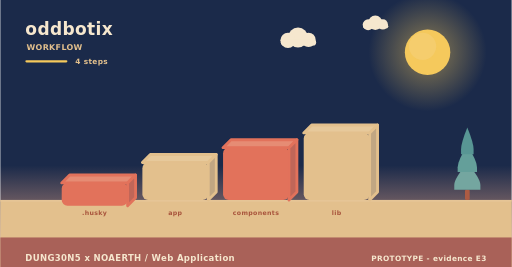
t = 0.00 s
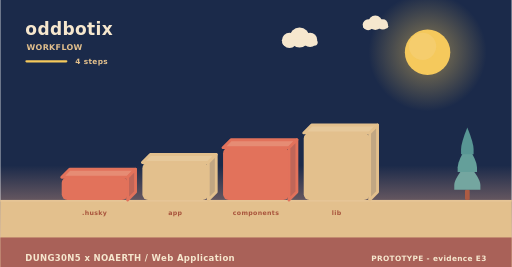
t = 2.00 s
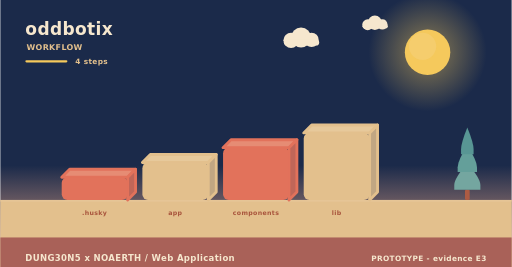
t = 4.00 s
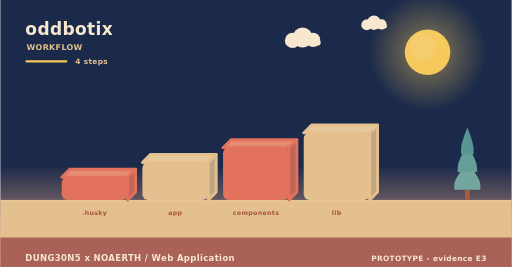
t = 6.00 s
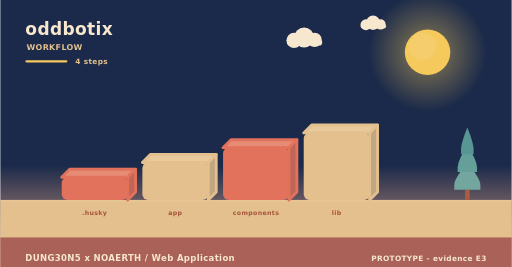
t = 8.00 s
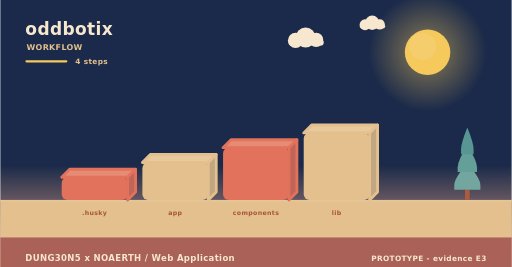
t = 10.00 s

The animated SVG that drew these frames (rendered in a browser with its animation timeline set to each time). Animation: 6 SMIL elements (animateTransform=6); frames cover the first 10.00 s, repeats indefinitely.

<svg xmlns="http://www.w3.org/2000/svg" width="900" height="470" viewBox="0 0 900 470" role="img" aria-label="oddbotix - how it is used"><linearGradient id="skyw" x1="0" y1="0" x2="0" y2="1"><stop offset="0" stop-color="#1b2a4a"/><stop offset="0.62" stop-color="#1b2a4a"/><stop offset="1" stop-color="#f3ad8a"/></linearGradient><rect width="900" height="470" fill="url(#skyw)"/><radialGradient id="sunw"><stop offset="0.35" stop-color="#f5c95c" stop-opacity="0.34"/><stop offset="1" stop-color="#f5c95c" stop-opacity="0"/></radialGradient><circle cx="752" cy="92" r="104" fill="url(#sunw)"/><circle cx="752" cy="92" r="40" fill="#f5c95c"/><circle cx="743.2" cy="81.6" r="24" fill="#f5d27e" opacity="0.5"/><g><circle cx="524" cy="66" r="17.64" fill="#f6e7ce"/><circle cx="506.36" cy="71.04" r="13.44" fill="#f6e7ce"/><circle cx="542.48" cy="70.2" r="12.6" fill="#f6e7ce"/><rect x="493.76" y="69.36" width="62.16" height="10.92" rx="5.46" fill="#f6e7ce"/><animateTransform attributeName="transform" type="translate" values="0 0;24 0;0 0" dur="36s" begin="0s" repeatCount="indefinite"/></g><g><circle cx="660" cy="40" r="12.6" fill="#f6e7ce"/><circle cx="647.4" cy="43.6" r="9.6" fill="#f6e7ce"/><circle cx="673.2" cy="43" r="9" fill="#f6e7ce"/><rect x="638.4" y="42.4" width="44.4" height="7.8" rx="3.9" fill="#f6e7ce"/><animateTransform attributeName="transform" type="translate" values="0 0;-18 0;0 0" dur="46s" begin="3s" repeatCount="indefinite"/></g><rect x="0" y="352" width="900" height="118" fill="#e3c08d"/><rect x="0" y="352" width="900" height="3" fill="#e6c596"/><text x="44" y="62" font-family="Verdana,DejaVu Sans,sans-serif" font-size="30" font-weight="700" letter-spacing="0.6" fill="#f6e7ce" text-anchor="start">oddbotix</text><text x="46" y="88" font-family="Verdana,DejaVu Sans,sans-serif" font-size="14" font-weight="700" letter-spacing="0.6" fill="#e3c08d" text-anchor="start">WORKFLOW</text><rect x="44" y="106" width="74" height="4" rx="2" fill="#f5c95c"/><text x="132" y="112" font-family="Verdana,DejaVu Sans,sans-serif" font-size="13" font-weight="700" letter-spacing="0.6" fill="#e3c08d" text-anchor="start">4 steps</text><g><path d="M108,312 L224,312 L238,298 L122,298 Z" fill="#e68c74" stroke="#e2725b" stroke-width="5" stroke-linejoin="round"/><path d="M224,312 L238,298 L238,338 L224,352 Z" fill="#c06658" stroke="#e2725b" stroke-width="5" stroke-linejoin="round"/><rect x="108" y="312" width="116" height="40" rx="10" fill="#e2725b"/><animateTransform attributeName="transform" type="translate" values="0 10;0 0" dur="0.8s" begin="0s" fill="freeze"/></g><text x="166" y="378" font-family="Verdana,DejaVu Sans,sans-serif" font-size="11" font-weight="700" letter-spacing="0.6" fill="#a8543c" text-anchor="middle">.husky</text><g><path d="M250,286 L366,286 L380,272 L264,272 Z" fill="#e7c99b" stroke="#e3c08d" stroke-width="5" stroke-linejoin="round"/><path d="M366,286 L380,272 L380,338 L366,352 Z" fill="#c1a682" stroke="#e3c08d" stroke-width="5" stroke-linejoin="round"/><rect x="250" y="286" width="116" height="66" rx="10" fill="#e3c08d"/><animateTransform attributeName="transform" type="translate" values="0 10;0 0" dur="0.8s" begin="0.22s" fill="freeze"/></g><text x="308" y="378" font-family="Verdana,DejaVu Sans,sans-serif" font-size="11" font-weight="700" letter-spacing="0.6" fill="#a8543c" text-anchor="middle">app</text><g><path d="M392,260 L508,260 L522,246 L406,246 Z" fill="#e68c74" stroke="#e2725b" stroke-width="5" stroke-linejoin="round"/><path d="M508,260 L522,246 L522,338 L508,352 Z" fill="#c06658" stroke="#e2725b" stroke-width="5" stroke-linejoin="round"/><rect x="392" y="260" width="116" height="92" rx="10" fill="#e2725b"/><animateTransform attributeName="transform" type="translate" values="0 10;0 0" dur="0.8s" begin="0.44s" fill="freeze"/></g><text x="450" y="378" font-family="Verdana,DejaVu Sans,sans-serif" font-size="11" font-weight="700" letter-spacing="0.6" fill="#a8543c" text-anchor="middle">components</text><g><path d="M534,234 L650,234 L664,220 L548,220 Z" fill="#e7c99b" stroke="#e3c08d" stroke-width="5" stroke-linejoin="round"/><path d="M650,234 L664,220 L664,338 L650,352 Z" fill="#c1a682" stroke="#e3c08d" stroke-width="5" stroke-linejoin="round"/><rect x="534" y="234" width="116" height="118" rx="10" fill="#e3c08d"/><animateTransform attributeName="transform" type="translate" values="0 10;0 0" dur="0.8s" begin="0.66s" fill="freeze"/></g><text x="592" y="378" font-family="Verdana,DejaVu Sans,sans-serif" font-size="11" font-weight="700" letter-spacing="0.6" fill="#a8543c" text-anchor="middle">lib</text><rect x="817.86" y="334.08" width="8.28" height="17.92" rx="2.3" fill="#ac5b43"/><path d="M822,287.04 Q799,314.32 799,325.61 Q799,334.08 799,334.08 L845,334.08 Q845,334.08 845,325.61 Q845,314.32 822,287.04 Z" fill="#74a6a0"/><path d="M822,255.68 Q804.98,282.96 804.98,294.25 Q804.98,302.72 804.98,302.72 L839.02,302.72 Q839.02,302.72 839.02,294.25 Q839.02,282.96 822,255.68 Z" fill="#649f9a"/><path d="M822,224.32 Q810.96,251.6 810.96,262.89 Q810.96,271.36 810.96,271.36 L833.04,271.36 Q833.04,271.36 833.04,262.89 Q833.04,251.6 822,224.32 Z" fill="#589694"/><rect x="0" y="418" width="900" height="52" rx="0" fill="#a65c56" opacity="0.94"/><text x="44" y="460" font-family="Verdana,DejaVu Sans,sans-serif" font-size="15" font-weight="700" letter-spacing="0.6" fill="#f6e7ce" text-anchor="start">DUNG30N5 x NOAERTH  /  Web Application</text><text x="856" y="460" font-family="Verdana,DejaVu Sans,sans-serif" font-size="13" font-weight="700" letter-spacing="0.6" fill="#f6e7ce" text-anchor="end">PROTOTYPE  -  evidence E3</text></svg>
